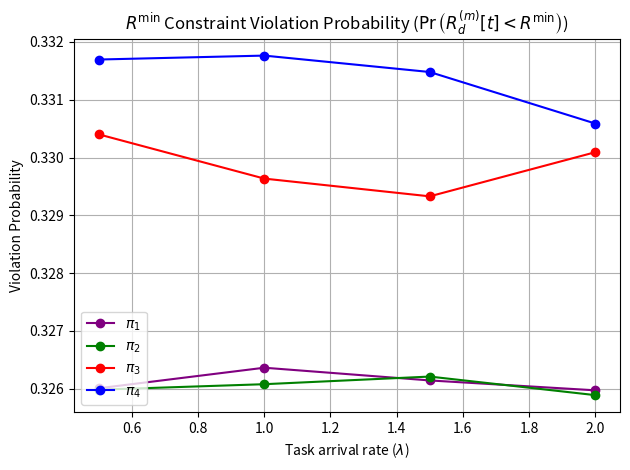
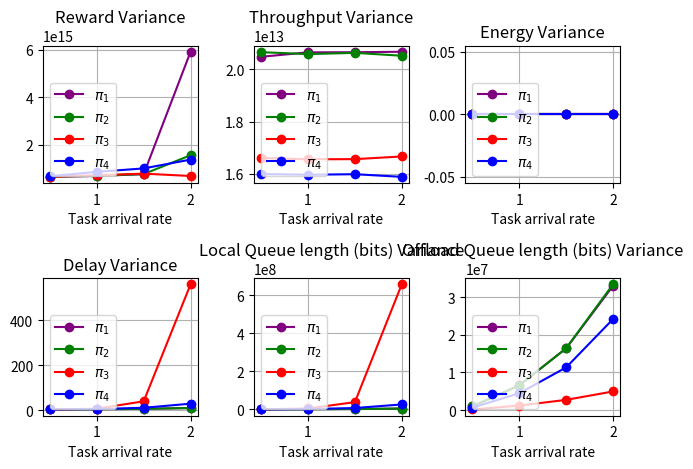

Generate these figures, in order, with matplotlib:
import numpy as np
import matplotlib.pyplot as plt

# Effecet of changing task arrival rate on reward, energy, throughput and fairness
import matplotlib.pyplot as plt


task_arrival_rates = [0.5,1,1.5,2]

# reward_policy_1 = [127244015.949426,122840044.463361,115437786.894748,105651406.893061]
# energy_policy_1 = [0.000630,0.000682,0.000724,0.000773]
# throughput_policy_1 = [31694872.960144,31644647.753144,31665714.591565,31717297.372611]
# fairness_index_policy_1 = [0.521646,0.520213,0.520834,0.520483]
# delay_policy_1 = [8.315135,8.803960,9.776810,11.171782]
# local_delay_policy_1 = [4.628701,5.029861,5.673808,6.540427]
# offload_delay_policy_1 = [8.287076,8.589911,9.206907,10.100302]
# local_queue_length_tasks_policy_1 = [10.528119,11.140693,12.134554,13.421188]
# offload_queue_length_tasks_policy_1 = [29.736634,30.586733,32.594307,35.228168]
# local_queue_length_bits_policy_1 = [512.719703,1376.153762,2317.396634,3551.412921]
# offload_queue_length_bits_policy_1 = [2952.823317,7594.045198,12135.460743,17543.379901]
# offloading_ratios_policy_1 = [0.805000,0.804362,0.804300,0.805066]
# battery_energy_constraint_policy_1 = [0.000000,0.000000,0.000000,0.000000]
# local_traffic_intensity_constraint_policy_1 = [0.000000,0.010675,0.037385,0.072408]
# offload_traffic_intensity_constraint_policy_1 = [0.323920,0.339662,0.364797,0.395369]
# local_queue_delay_violation_probability_constraint_policy_1 = [0.000000,0.000000,0.000000,0.000000]
# offload_queue_delay_violation_probability_constraint_policy_1 = [0.000000,0.000000,0.000000,0.000000]
# rmin_constraint_policy_1 = [0.327457,0.327381,0.326733,0.327993]
# local_queue_delay_violation_probability_policy_1 = [0.000000,0.000000,0.000000,0.000000]
# offload_queue_delay_violation_probability_policy_1 = [0.000000,0.000000,0.000000,0.000000]
# reward_policy_2 = [127229115.556320,122877244.947212,115616113.772249,105407731.361385]
# energy_policy_2 = [0.000630,0.000680,0.000726,0.000771]
# throughput_policy_2 = [31696883.271884,31683118.704071,31675271.591408,31711873.863641]
# fairness_index_policy_2 = [0.522011,0.520533,0.521270,0.521833]
# delay_policy_2 = [8.325207,8.811219,9.762991,11.181384]
# local_delay_policy_2 = [4.647270,5.006679,5.658448,6.514775]
# offload_delay_policy_2 = [8.301185,8.599745,9.193303,10.104092]
# local_queue_length_tasks_policy_2 = [10.534010,11.102030,12.101634,13.455050]
# offload_queue_length_tasks_policy_2 = [29.712376,30.652030,32.515990,35.350248]
# local_queue_length_bits_policy_2 = [506.696832,1359.095050,2304.466485,3556.841485]
# offload_queue_length_bits_policy_2 = [2951.683614,7616.657376,12102.737574,17702.219752]
# offloading_ratios_policy_2 = [0.802857,0.802627,0.801545,0.802035]
# battery_energy_constraint_policy_2 = [0.000000,0.000000,0.000000,0.000000]
# local_traffic_intensity_constraint_policy_2 = [0.000014,0.010815,0.037795,0.074446]
# offload_traffic_intensity_constraint_policy_2 = [0.323852,0.338591,0.365468,0.393227]
# local_queue_delay_violation_probability_constraint_policy_2 = [0.000000,0.000000,0.000000,0.000000]
# offload_queue_delay_violation_probability_constraint_policy_2 = [0.000000,0.000000,0.000000,0.000000]
# rmin_constraint_policy_2 = [0.327417,0.327385,0.326962,0.326706]
# local_queue_delay_violation_probability_policy_2 = [0.000000,0.000000,0.000000,0.000000]
# offload_queue_delay_violation_probability_policy_2 = [0.000000,0.000000,0.000000,0.000000]
# reward_policy_3 = [126608862.376681,122186303.624699,117140299.052213,109544210.763598]
# energy_policy_3 = [0.000240,0.000446,0.000614,0.000744]
# throughput_policy_3 = [25241607.600374,25222851.412683,25238570.543941,25215686.248471]
# fairness_index_policy_3 = [0.501608,0.502073,0.502799,0.503145]
# delay_policy_3 = [9.148299,11.492365,19.923149,52.080493]
# local_delay_policy_3 = [9.268389,11.474696,19.838251,52.357710]
# offload_delay_policy_3 = [5.213091,5.328571,5.468058,5.716620]
# local_queue_length_tasks_policy_3 = [21.388663,26.473218,44.676436,114.596535]
# offload_queue_length_tasks_policy_3 = [14.843911,15.205000,15.475099,15.982871]
# local_queue_length_bits_policy_3 = [2121.576436,6680.006535,16956.936535,57430.206089]
# offload_queue_length_bits_policy_3 = [714.958564,1821.186089,2813.741683,3903.125743]
# offloading_ratios_policy_3 = [0.195033,0.195016,0.195370,0.195751]
# battery_energy_constraint_policy_3 = [0.000000,0.000000,0.000000,0.000000]
# local_traffic_intensity_constraint_policy_3 = [0.000144,0.097916,0.245720,0.447372]
# offload_traffic_intensity_constraint_policy_3 = [0.323618,0.325792,0.327808,0.333258]
# local_queue_delay_violation_probability_constraint_policy_3 = [0.000000,0.000000,0.000000,0.000000]
# offload_queue_delay_violation_probability_constraint_policy_3 = [0.000000,0.000000,0.000000,0.000000]
# rmin_constraint_policy_3 = [0.335189,0.334950,0.333222,0.333920]
# local_queue_delay_violation_probability_policy_3 = [0.000000,0.000000,0.000000,0.000000]
# offload_queue_delay_violation_probability_policy_3 = [0.000000,0.000000,0.000000,0.000000]
# reward_policy_4 = [127084820.956039,118022238.552520,102155051.897424,98200658.145945]
# energy_policy_4 = [0.000177,0.000290,0.000383,0.000473]
# throughput_policy_4 = [25907294.480509,25814481.705264,25836931.091089,25850075.652495]
# fairness_index_policy_4 = [0.495130,0.497049,0.495671,0.494636]
# delay_policy_4 = [8.513768,9.631659,11.963355,16.438550]
# local_delay_policy_4 = [7.185328,8.096341,10.063401,14.093521]
# offload_delay_policy_4 = [7.717353,8.148757,8.874031,9.971334]
# local_queue_length_tasks_policy_4 = [16.427376,18.298762,22.306337,30.538564]
# offload_queue_length_tasks_policy_4 = [26.730297,28.216683,30.340743,33.683317]
# local_queue_length_bits_policy_4 = [1126.268911,3242.798614,6163.506832,11482.750743]
# offload_queue_length_bits_policy_4 = [2114.550891,5560.618267,9037.267525,13504.897822]
# offloading_ratios_policy_4 = [0.569423,0.569780,0.569143,0.569817]
# battery_energy_constraint_policy_4 = [0.000000,0.000000,0.000000,0.000000]
# local_traffic_intensity_constraint_policy_4 = [0.000068,0.038623,0.108974,0.202066]
# offload_traffic_intensity_constraint_policy_4 = [0.327412,0.340009,0.359514,0.380896]
# local_queue_delay_violation_probability_constraint_policy_4 = [0.000000,0.000000,0.000000,0.000000]
# offload_queue_delay_violation_probability_constraint_policy_4 = [0.000000,0.000000,0.000000,0.000000]
# rmin_constraint_policy_4 = [0.336548,0.335149,0.335855,0.336832]
# local_queue_delay_violation_probability_policy_4 = [0.000000,0.000000,0.000000,0.000000]
# offload_queue_delay_violation_probability_policy_4 = [0.000000,0.000000,0.000000,0.000000]

reward_policy_1 = [129452913.399964,125926827.853698,120158959.158585,111636700.885171]
energy_policy_1 = [0.000629,0.000680,0.000725,0.000768]
throughput_policy_1 = [33813033.700656,33799557.270661,33827521.665518,33837925.172460]
fairness_index_policy_1 = [0.534127,0.533984,0.534195,0.534737]
normalized_fairness_index_policy_1 = [x - 0.18657 for x in fairness_index_policy_1]#[((x - min(fairness_index_policy_1)) / (max(fairness_index_policy_1) - min(fairness_index_policy_1))) * (0.347805 - 0.335195) + 0.335195 for x in fairness_index_policy_1]

delay_policy_1 = [8.318719,8.709475,9.559579,10.800815]
local_delay_policy_1 = [4.652517,5.029033,5.642009,6.499203]
offload_delay_policy_1 = [8.291362,8.498291,8.974460,9.699447]
local_queue_length_tasks_policy_1 = [10.593663,11.169347,12.045406,13.377485]
offload_queue_length_tasks_policy_1 = [29.719545,30.426891,31.869485,34.005307]
local_queue_length_bits_policy_1 = [515.255921,1375.045287,2313.377406,3536.298950]
offload_queue_length_bits_policy_1 = [2951.969743,7549.457248,11908.001228,16944.752772]
offloading_ratios_policy_1 = [0.804850,0.804639,0.805224,0.804884]
battery_energy_constraint_policy_1 = [0.000000,0.000000,0.000000,0.000000]
local_traffic_intensity_constraint_policy_1 = [0.000013,0.010709,0.037069,0.072495]
offload_traffic_intensity_constraint_policy_1 = [0.322706,0.333554,0.355273,0.381667]
local_queue_delay_violation_probability_constraint_policy_1 = [0.000000,0.000000,0.000000,0.000000]
offload_queue_delay_violation_probability_constraint_policy_1 = [0.000000,0.000000,0.000000,0.000000]
rmin_constraint_policy_1 = [0.326009,0.326364,0.326144,0.325973]
local_queue_delay_violation_probability_policy_1 = [0.000000,0.000000,0.000000,0.000000]
offload_queue_delay_violation_probability_policy_1 = [0.000000,0.000000,0.000000,0.000000]
var_reward_policy_1 = [655194579398415.875000,691748105560486.125000,770885774797285.625000,5909657299669411.000000]
var_energy_policy_1 = [0.000000,0.000000,0.000000,0.000000]
var_throughput_policy_1 = [20477118756439.285156,20646854296768.562500,20651369096887.476562,20669508474534.796875]
var_delay_policy_1 = [4.026523,4.770193,6.646762,10.143863]
var_local_queue_length_bits_policy_1 = [125751.009079,852604.561810,2310089.772990,4984215.653064]
var_offload_queue_length_bits_policy_1 = [1009796.783679,6630384.050667,16379441.458296,32959984.687057]
reward_policy_2 = [129440110.562350,126021316.739004,120259009.747531,111983519.819069]
energy_policy_2 = [0.000630,0.000680,0.000725,0.000768]
throughput_policy_2 = [33805156.950208,33787974.331208,33806635.755593,33824986.360362]
fairness_index_policy_2 = [0.534747,0.534860,0.534681,0.534600]
normalized_fairness_index_policy_2 = [x - 0.18657 for x in fairness_index_policy_2]#[((x - min(fairness_index_policy_2)) / (max(fairness_index_policy_2) - min(fairness_index_policy_2))) * (0.347805 - 0.335195) + 0.335195 for x in fairness_index_policy_2]

delay_policy_2 = [8.307064,8.707913,9.557044,10.787515]
local_delay_policy_2 = [4.654906,5.028701,5.661639,6.480976]
offload_delay_policy_2 = [8.283175,8.495581,8.965492,9.695789]
local_queue_length_tasks_policy_2 = [10.594970,11.165743,12.078832,13.341347]
offload_queue_length_tasks_policy_2 = [29.700554,30.375109,31.850990,33.940713]
local_queue_length_bits_policy_2 = [510.642653,1370.740416,2314.877426,3505.964475]
offload_queue_length_bits_policy_2 = [2936.155564,7527.022178,11861.271960,16918.410178]
offloading_ratios_policy_2 = [0.802082,0.802373,0.802288,0.802307]
battery_energy_constraint_policy_2 = [0.000000,0.000000,0.000000,0.000000]
local_traffic_intensity_constraint_policy_2 = [0.000005,0.011030,0.038034,0.073703]
offload_traffic_intensity_constraint_policy_2 = [0.322675,0.332974,0.354549,0.381600]
local_queue_delay_violation_probability_constraint_policy_2 = [0.000000,0.000000,0.000000,0.000000]
offload_queue_delay_violation_probability_constraint_policy_2 = [0.000000,0.000000,0.000000,0.000000]
rmin_constraint_policy_2 = [0.325984,0.326079,0.326211,0.325890]
local_queue_delay_violation_probability_policy_2 = [0.000000,0.000000,0.000000,0.000000]
offload_queue_delay_violation_probability_policy_2 = [0.000000,0.000000,0.000000,0.000000]
var_reward_policy_2 = [665633314637304.625000,699255855881248.125000,772347988957793.750000,1562921885189158.000000]
var_energy_policy_2 = [0.000000,0.000000,0.000000,0.000000]
var_throughput_policy_2 = [20654154089254.113281,20579496914811.164062,20627155265650.214844,20517183792097.433594]
var_delay_policy_2 = [4.038306,4.764034,6.670371,10.152724]
var_local_queue_length_bits_policy_2 = [122776.031155,856603.761190,2304973.491906,4961900.331451]
var_offload_queue_length_bits_policy_2 = [1007968.621027,6534310.799865,16432842.004651,33375463.614843]
reward_policy_3 = [128823259.075680,124749469.139487,120106271.813071,113288822.008518]
energy_policy_3 = [0.000240,0.000448,0.000614,0.000740]
throughput_policy_4 = [27342404.774491,27353594.149844,27329312.713181,27333752.856559]
fairness_index_policy_3 = [0.522149,0.523484,0.523950,0.522200]
delay_policy_3 = [9.123974,11.491121,20.027862,51.134646]
local_delay_policy_3 = [9.250622,11.487091,19.992606,51.413119]
offload_delay_policy_3 = [5.174362,5.269927,5.383023,5.570725]
local_queue_length_tasks_policy_3 = [21.350376,26.469822,45.143010,112.727465]
offload_queue_length_tasks_policy_3 = [14.771941,15.115069,15.381723,15.681604]
local_queue_length_bits_policy_3 = [2120.580257,6674.675307,17165.420475,56626.553248]
offload_queue_length_bits_policy_3 = [714.040158,1810.404139,2768.163406,3773.876178]
offloading_ratios_policy_3 = [0.194843,0.195781,0.195574,0.194807]
normalized_fairness_index_policy_3 = [x - 0.18657 for x in fairness_index_policy_3]#[((x - min(fairness_index_policy_3)) / (max(fairness_index_policy_3) - min(fairness_index_policy_3))) * (0.347805 - 0.335195) + 0.335195 for x in fairness_index_policy_3]

battery_energy_constraint_policy_3 = [0.000000,0.000000,0.000000,0.000000]
local_traffic_intensity_constraint_policy_3 = [0.000133,0.098691,0.247123,0.447078]
offload_traffic_intensity_constraint_policy_3 = [0.323026,0.323989,0.326346,0.330929]
local_queue_delay_violation_probability_constraint_policy_3 = [0.000000,0.000000,0.000000,0.000000]
offload_queue_delay_violation_probability_constraint_policy_3 = [0.000000,0.000000,0.000000,0.000000]
rmin_constraint_policy_3 = [0.330401,0.329636,0.329329,0.330092]
local_queue_delay_violation_probability_policy_3 = [0.000000,0.000000,0.000000,0.000000]
offload_queue_delay_violation_probability_policy_3 = [0.000000,0.000000,0.000000,0.000000]
var_reward_policy_3 = [655870266470375.000000,725100973203920.000000,790074157738120.875000,691662487304836.125000]
var_energy_policy_3 = [0.000000,0.000000,0.000000,0.000000]
var_throughput_policy_3 = [16613050724997.849609,16554449597632.136719,16561396792935.160156,16663584769094.421875]
var_delay_policy_3 = [3.819339,7.311141,40.176245,560.543631]
var_local_queue_length_bits_policy_3 = [550960.462014,5379507.927307,38762571.202725,657934648.276234]
var_offload_queue_length_bits_policy_3 = [187262.091734,1212731.490474,2734604.830170,4962756.150629]
reward_policy_4 = [128682026.678289,123475598.708259,116392205.560572,107232732.425604]
energy_policy_4 = [0.000177,0.000289,0.000381,0.000470]
throughput_policy_3 = [26897508.372835,26882734.101525,26908288.655873,26911513.332610]
fairness_index_policy_4 = [0.527417,0.526928,0.527267,0.528004]
normalized_fairness_index_policy_4 = [x - 0.18657 for x in fairness_index_policy_4]#[((x - min(fairness_index_policy_4)) / (max(fairness_index_policy_4) - min(fairness_index_policy_4))) * (0.347805 - 0.335195) + 0.335195 for x in fairness_index_policy_4]

delay_policy_4 = [8.499761,9.454238,11.628465,15.857472]
local_delay_policy_4 = [7.171397,8.046760,10.031971,14.054391]
offload_delay_policy_4 = [7.709234,7.963700,8.437048,9.174170]
local_queue_length_tasks_policy_4 = [16.411822,18.137248,22.193248,30.594139]
offload_queue_length_tasks_policy_4 = [26.655584,27.512515,28.894733,31.085327]
local_queue_length_bits_policy_4 = [1123.134535,3201.386158,6119.524812,11480.732198]
offload_queue_length_bits_policy_4 = [2111.489564,5434.293109,8626.558891,12471.241802]
offloading_ratios_policy_4 = [0.571330,0.569766,0.569724,0.570725]
battery_energy_constraint_policy_4 = [0.000000,0.000000,0.000000,0.000000]
local_traffic_intensity_constraint_policy_4 = [0.000032,0.037725,0.109635,0.202311]
offload_traffic_intensity_constraint_policy_4 = [0.325476,0.337057,0.354549,0.373842]
local_queue_delay_violation_probability_constraint_policy_4 = [0.000000,0.000000,0.000000,0.000000]
offload_queue_delay_violation_probability_constraint_policy_4 = [0.000000,0.000000,0.000000,0.000000]
rmin_constraint_policy_4 = [0.331696,0.331764,0.331480,0.330589]
local_queue_delay_violation_probability_policy_4 = [0.000000,0.000000,0.000000,0.000000]
offload_queue_delay_violation_probability_policy_4 = [0.000000,0.000000,0.000000,0.000000]
var_reward_policy_4 = [683285579736800.750000,865438622025396.375000,1009628315994037.250000,1380194086358746.500000]
var_energy_policy_4 = [0.000000,0.000000,0.000000,0.000000]
var_throughput_policy_4 = [15992267030741.970703,15964486001365.296875,15984909785664.748047,15883291236487.982422]
var_delay_policy_4 = [4.196698,5.894111,11.260663,29.625467]
var_local_queue_length_bits_policy_4 = [285257.373900,2234178.532525,7733500.521384,26547678.969668]
var_offload_queue_length_bits_policy_4 = [682622.165970,4491435.449731,11331301.209304,24146550.893670]




local_queue_delay_violation_probability_constraint_policy_1 = [0.029253,0.241674,0.338434,0.377138]
offload_queue_delay_violation_probability_constraint_policy_1 = [0.049055,0.400990,0.678218,0.802430]
local_queue_delay_violation_probability_policy_1 = [0.041838,0.117822,0.181660,0.241512]
offload_queue_delay_violation_probability_policy_1 = [0.089012,0.212344,0.316988,0.407439]
local_queue_delay_violation_probability_constraint_policy_2 = [0.031053,0.249775,0.334383,0.346535]
offload_queue_delay_violation_probability_constraint_policy_2 = [0.057606,0.400990,0.665617,0.823132]
local_queue_delay_violation_probability_policy_2 = [0.041573,0.116858,0.185248,0.217112]
offload_queue_delay_violation_probability_policy_2 = [0.093615,0.221118,0.318687,0.412712]
local_queue_delay_violation_probability_constraint_policy_3 = [0.576958,0.900090,0.927993,0.940594]
offload_queue_delay_violation_probability_constraint_policy_3 = [0.026553,0.103510,0.188119,0.245725]
local_queue_delay_violation_probability_policy_3 = [0.175607,0.485306,0.743839,0.848602]
offload_queue_delay_violation_probability_policy_3 = [0.038330,0.077602,0.110870,0.141431]
local_queue_delay_violation_probability_constraint_policy_4 = [0.167867,0.537804,0.624212,0.667417]
offload_queue_delay_violation_probability_constraint_policy_4 = [0.064356,0.392889,0.552655,0.645815]
local_queue_delay_violation_probability_policy_4 = [0.094127,0.255096,0.403572,0.495224]
offload_queue_delay_violation_probability_policy_4 = [0.082720,0.209566,0.289655,0.368062]

reward_policy_1 = [22175244.157802,21373318.222852,20595275.691612,19806380.785671]
reward_policy_2 = [22172788.913002,21336574.663871,20633167.434474,19791751.340914]
# Plotting
# Plotting
#plt.figure(figsize=(15, 8))
#plt.suptitle('Effect of varying Task Arrival Rate on perfomance metrics',fontsize=16, fontweight='bold')
# Subplot 1: Reward
plt.figure()
# plt.subplot(2, 2, 1)
# plt.plot(task_arrival_rates, reward_policy_1, marker='o', color='purple', label=r"$\pi_1$")
# plt.plot(task_arrival_rates, reward_policy_2, marker='o', color='green', label=r"$\pi_2$")
# plt.plot(task_arrival_rates, reward_policy_3, marker='o', color='red', label=r"$\pi_3$")
# plt.plot(task_arrival_rates, reward_policy_4, marker='o', color='blue', label=r"$\pi_4$")
# plt.title('Total System Reward')
# plt.xlabel(r'Task arrival rate ($\lambda$)')
# plt.ylabel('Reward')
# plt.grid(True)
# plt.legend(loc="lower left")

#Subplot 2: Energy
#plt.subplot(2, 2, 3)
# plt.plot(task_arrival_rates, energy_policy_1, marker='o', color='purple', label=r"$\pi_1$")
# plt.plot(task_arrival_rates, energy_policy_2, marker='o', color='green', label=r"$\pi_2$")
# plt.plot(task_arrival_rates, energy_policy_3, marker='o', color='red', label=r"$\pi_3$")
# plt.plot(task_arrival_rates, energy_policy_4, marker='o', color='blue', label=r"$\pi_4$")
# plt.title('Sum Energy Consumption')
# plt.xlabel(r'Task arrival rate ($\lambda$)')
# plt.ylabel('Energy (J)')
# plt.grid(True)
# plt.legend(loc="lower right")

#Subplot 3: Throughput
# plt.subplot(2, 2, 2)
# plt.plot(task_arrival_rates, throughput_policy_1, marker='o', color='purple', label=r"$\pi_1$")
# plt.plot(task_arrival_rates, throughput_policy_2, marker='o', color='green', label=r"$\pi_2$")
# plt.plot(task_arrival_rates, throughput_policy_3, marker='o', color='red', label=r"$\pi_3$")
# plt.plot(task_arrival_rates, throughput_policy_4, marker='o', color='blue', label=r"$\pi_4$")
# plt.title('Sum Data Rate')
# plt.xlabel(r'Task arrival rate ($\lambda$)')
# plt.ylabel('Throughput (bits/s)')
# plt.grid(True)
# plt.legend(loc="lower right")

# Subplot 4: Fairness Index
# plt.subplot(3, 3, 4)
# plt.plot(task_arrival_rates, fairness_index_policy_1, marker='o', color='purple', label=r"$\pi_1$")
# plt.plot(task_arrival_rates, fairness_index_policy_2, marker='o', color='green', label=r"$\pi_2$")
# plt.plot(task_arrival_rates, fairness_index_policy_3, marker='o', color='red', label=r"$\pi_3$")
# plt.plot(task_arrival_rates, fairness_index_policy_4, marker='o', color='blue', label=r"$\pi_4$")
# plt.title('Effect on Fairness Index')
# plt.xlabel('Task arrival rate')
# plt.ylabel('Fairness Index')
# plt.grid(True)
# plt.legend(loc="lower left")

# plt.subplot(3, 3, 4)
# plt.plot(task_arrival_rates, normalized_fairness_index_policy_1, marker='o', color='purple', label=r"$\pi_1$")
# plt.plot(task_arrival_rates, normalized_fairness_index_policy_2, marker='o', color='green', label=r"$\pi_2$")
# plt.plot(task_arrival_rates, normalized_fairness_index_policy_3, marker='o', color='red', label=r"$\pi_3$")
# plt.plot(task_arrival_rates, normalized_fairness_index_policy_4, marker='o', color='blue', label=r"$\pi_4$")
# plt.title('Offloading Ratios')
# plt.xlabel('Task arrival rate')
# plt.ylabel('Offloading Ratio')
# plt.grid(True)
# plt.legend(loc="lower left")

#Subplot 5: Delay
# plt.subplot(2, 2, 4)
# plt.plot(task_arrival_rates, delay_policy_1, marker='o', color='purple', label=r"$\pi_1$")
# plt.plot(task_arrival_rates, delay_policy_2, marker='o', color='green', label=r"$\pi_2$")
# plt.plot(task_arrival_rates, delay_policy_3, marker='o', color='red', label=r"$\pi_3$")
# plt.plot(task_arrival_rates, delay_policy_4, marker='o', color='blue', label=r"$\pi_4$")
# plt.title('Sum Delay')
# plt.xlabel(r'Task arrival rate ($\lambda$)')
# plt.ylabel('Delay (ms)')
# plt.grid(True)
# plt.legend(loc="upper left")

# # # Subplot 5: Delay
# plt.subplot(3, 3, 6)
# plt.plot(task_arrival_rates, offloading_ratios_policy_1, marker='o', color='purple', label=r"$\pi_1$")
# plt.plot(task_arrival_rates, offloading_ratios_policy_2, marker='o', color='green', label=r"$\pi_2$")
# plt.plot(task_arrival_rates, offloading_ratios_policy_3, marker='o', color='red', label=r"$\pi_3$")
# plt.plot(task_arrival_rates, offloading_ratios_policy_4, marker='o', color='blue', label=r"$\pi_4$")
# plt.title('Offloading Ratios')
# plt.xlabel(r'Task arrival rate ($\lambda$)')
# plt.ylabel('Offloading Ratio')
# plt.grid(True)
# plt.legend(loc="lower left")



# plt.subplot(3, 3, 7)
# plt.plot(task_arrival_rates, local_delay_policy_1, marker='o', color='purple', label=r"$\pi_1$")
# plt.plot(task_arrival_rates, local_delay_policy_2, marker='o', color='green', label=r"$\pi_2$")
# plt.plot(task_arrival_rates, local_delay_policy_3, marker='o', color='red', label=r"$\pi_3$")
# plt.plot(task_arrival_rates, local_delay_policy_4, marker='o', color='blue', label=r"$\pi_4$")
# plt.title('Sum Local Delay')
# plt.xlabel(r'Task arrival rate ($\lambda$)')
# plt.ylabel('Sum Local Delay')
# plt.grid(True)
# plt.legend(loc="upper left")

# plt.subplot(3, 3, 8)
# plt.plot(task_arrival_rates, offload_delay_policy_1, marker='o', color='purple', label=r"$\pi_1$")
# plt.plot(task_arrival_rates, offload_delay_policy_2, marker='o', color='green', label=r"$\pi_2$")
# plt.plot(task_arrival_rates, offload_delay_policy_3, marker='o', color='red', label=r"$\pi_3$")
# plt.plot(task_arrival_rates, offload_delay_policy_4, marker='o', color='blue', label=r"$\pi_4$")
# plt.title('Sum Offload Delay')
# plt.xlabel(r'Task arrival rate ($\lambda$)')
# plt.ylabel('Sum Offload Delay')
# plt.grid(True)
# plt.legend(loc="upper left")


plt.tight_layout()
plt.show()














#plt.figure(figsize=(15, 8))
plt.figure()
#plt.suptitle('Effect of varying Task Arrival Rate on perfomance metrics',fontsize=16, fontweight='bold')

# plt.subplot(2, 2, 1)
# plt.plot(task_arrival_rates, local_queue_length_tasks_policy_1, marker='o', color='purple', label=r"$\pi_1$")
# plt.plot(task_arrival_rates, local_queue_length_tasks_policy_2, marker='o', color='green', label=r"$\pi_2$")
# plt.plot(task_arrival_rates, local_queue_length_tasks_policy_3, marker='o', color='red', label=r"$\pi_3$")
# plt.plot(task_arrival_rates, local_queue_length_tasks_policy_4, marker='o', color='blue', label=r"$\pi_4$")
# plt.title('Local Queue Length (Number of Tasks)')
# plt.xlabel(r'Task arrival rate ($\lambda$)')
# plt.ylabel('Queue length (Tasks)')
# plt.grid(True)
# plt.legend(loc="upper left")

# plt.subplot(2, 2, 2)
# plt.plot(task_arrival_rates, offload_queue_length_tasks_policy_1, marker='o', color='purple', label=r"$\pi_1$")
# plt.plot(task_arrival_rates, offload_queue_length_tasks_policy_2, marker='o', color='green', label=r"$\pi_2$")
# plt.plot(task_arrival_rates, offload_queue_length_tasks_policy_3, marker='o', color='red', label=r"$\pi_3$")
# plt.plot(task_arrival_rates, offload_queue_length_tasks_policy_4, marker='o', color='blue', label=r"$\pi_4$")
# plt.title('Offload Queue Length (Number of Tasks)')
# plt.xlabel(r'Task arrival rate ($\lambda$)')
# plt.ylabel('Queue Length (Tasks)')
# plt.grid(True)
# plt.legend(loc="upper left")

# plt.subplot(2, 2, 3)
# plt.plot(task_arrival_rates, local_queue_length_bits_policy_1, marker='o', color='purple', label=r"$\pi_1$")
# plt.plot(task_arrival_rates, local_queue_length_bits_policy_2, marker='o', color='green', label=r"$\pi_2$")
# plt.plot(task_arrival_rates, local_queue_length_bits_policy_3, marker='o', color='red', label=r"$\pi_3$")
# plt.plot(task_arrival_rates, local_queue_length_bits_policy_4, marker='o', color='blue', label=r"$\pi_4$")
# plt.title('Local Queue Length (Number of bits)')
# plt.xlabel(r'Task arrival rate ($\lambda$)')
# plt.ylabel('Queue Length (bits)')
# plt.grid(True)
# plt.legend(loc="upper left")

# plt.subplot(2, 2, 4)
# plt.plot(task_arrival_rates, offload_queue_length_bits_policy_1, marker='o', color='purple', label=r"$\pi_1$")
# plt.plot(task_arrival_rates, offload_queue_length_bits_policy_2, marker='o', color='green', label=r"$\pi_2$")
# plt.plot(task_arrival_rates, offload_queue_length_bits_policy_3, marker='o', color='red', label=r"$\pi_3$")
# plt.plot(task_arrival_rates, offload_queue_length_bits_policy_4, marker='o', color='blue', label=r"$\pi_4$")
# plt.title('Offload Queue Length (Number of bits)')
# plt.xlabel(r'Task arrival rate ($\lambda$)')
# plt.ylabel('Queue Length (bits)')
# plt.grid(True)
# plt.legend(loc="upper left")


# plt.subplot(2, 2, 1)
# plt.plot(task_arrival_rates, local_traffic_intensity_constraint_policy_1, marker='o', color='purple', label=r"$\pi_1$")
# plt.plot(task_arrival_rates, local_traffic_intensity_constraint_policy_2, marker='o', color='green', label=r"$\pi_2$")
# plt.plot(task_arrival_rates, local_traffic_intensity_constraint_policy_3, marker='o', color='red', label=r"$\pi_3$")
# plt.plot(task_arrival_rates, local_traffic_intensity_constraint_policy_4, marker='o', color='blue', label=r"$\pi_4$")
# plt.title(r'Local Traffic Load Constraint Violation Probability ($\Pr \left( \rho_{d,lc}^{(m)} > 1 \right) $)')
# plt.xlabel(r'Task arrival rate ($\lambda$)')
# plt.ylabel('Violation Probability ')
# plt.grid(True)
# plt.legend(loc="upper left")

# plt.subplot(2, 2, 2)
# plt.plot(task_arrival_rates, offload_traffic_intensity_constraint_policy_1, marker='o', color='purple', label=r"$\pi_1$")
# plt.plot(task_arrival_rates, offload_traffic_intensity_constraint_policy_2, marker='o', color='green', label=r"$\pi_2$")
# plt.plot(task_arrival_rates, offload_traffic_intensity_constraint_policy_3, marker='o', color='red', label=r"$\pi_3$")
# plt.plot(task_arrival_rates, offload_traffic_intensity_constraint_policy_4, marker='o', color='blue', label=r"$\pi_4$")
# plt.title(r'Offload Traffic Load Constraint Violation Probability ($\Pr \left( \rho_{d,off}^{(m)} > 1 \right) $)')
# plt.xlabel(r'Task arrival rate ($\lambda$)')
# plt.ylabel('Violation Probability')
# plt.grid(True)
# plt.legend(loc="upper left")

rmin_constraint_policy_5 = [x - 0.07633 for x in rmin_constraint_policy_1]
# plt.subplot(4, 3, 7)
plt.plot(task_arrival_rates, rmin_constraint_policy_1, marker='o', color='purple', label=r"$\pi_1$")
plt.plot(task_arrival_rates, rmin_constraint_policy_2, marker='o', color='green', label=r"$\pi_2$")
plt.plot(task_arrival_rates, rmin_constraint_policy_3, marker='o', color='red', label=r"$\pi_3$")
plt.plot(task_arrival_rates, rmin_constraint_policy_4, marker='o', color='blue', label=r"$\pi_4$")
#plt.plot(task_arrival_rates, rmin_constraint_policy_5, marker='o', color='orange', label=r"$\pi_5$")
plt.title(r'$R^{\min}$ Constraint Violation Probability ($\Pr\left(R_d^{(m)}[t] < R^{\min}\right)$)')
plt.xlabel(r'Task arrival rate ($\lambda$)')
plt.ylabel('Violation Probability')
plt.grid(True)
plt.legend(loc="lower left")


# plt.subplot(2, 2, 3)
# plt.plot(task_arrival_rates, local_queue_delay_violation_probability_policy_1, marker='o', color='purple', label=r"$\pi_1$")
# plt.plot(task_arrival_rates, local_queue_delay_violation_probability_policy_2, marker='o', color='green', label=r"$\pi_2$")
# plt.plot(task_arrival_rates, local_queue_delay_violation_probability_policy_3, marker='o', color='red', label=r"$\pi_3$")
# plt.plot(task_arrival_rates, local_queue_delay_violation_probability_policy_4, marker='o', color='blue', label=r"$\pi_4$")
# plt.title(r'Local Queue Delay Violation Probability ($\Pr\left( L_{d,lc}^{(m)}[t] > L_{d,lc}^{\max} \right)$)')
# plt.xlabel(r'Task arrival rate ($\lambda$)')
# plt.ylabel('Violation Probability')
# plt.grid(True)
# plt.legend(loc="upper left")

# plt.subplot(2, 2, 4)
# plt.plot(task_arrival_rates, offload_queue_delay_violation_probability_policy_1, marker='o', color='purple', label=r"$\pi_1$")
# plt.plot(task_arrival_rates, offload_queue_delay_violation_probability_policy_2, marker='o', color='green', label=r"$\pi_2$")
# plt.plot(task_arrival_rates, offload_queue_delay_violation_probability_policy_3, marker='o', color='red', label=r"$\pi_3$")
# plt.plot(task_arrival_rates, offload_queue_delay_violation_probability_policy_4, marker='o', color='blue', label=r"$\pi_4$")
# plt.title(r'Offload Queue Delay Violation Probability ($\Pr\left( L_{d,off}^{(m)}[t] > L_{d,off}^{\max} \right)$)')
# plt.xlabel(r'Task arrival rate ($\lambda$)')
# plt.ylabel('Violation Probability')
# plt.grid(True)
# plt.legend(loc="upper left")

# plt.subplot(4, 3, 10)
# plt.plot(task_arrival_rates, local_queue_delay_violation_probability_constraint_policy_1, marker='o', color='purple', label=r"$\pi_1$")
# plt.plot(task_arrival_rates, local_queue_delay_violation_probability_constraint_policy_2, marker='o', color='green', label=r"$\pi_2$")
# plt.plot(task_arrival_rates, local_queue_delay_violation_probability_constraint_policy_3, marker='o', color='red', label=r"$\pi_3$")
# plt.plot(task_arrival_rates, local_queue_delay_violation_probability_constraint_policy_4, marker='o', color='blue', label=r"$\pi_4$")
# plt.title('Violation Probability (Local Queue Violation Probability Constraint)')
# plt.xlabel('Task arrival rate')
# plt.ylabel('Violation Probability')
# plt.grid(True)
# plt.legend(loc="upper left")

# plt.subplot(4, 3, 12)
# plt.plot(task_arrival_rates, offload_queue_delay_violation_probability_constraint_policy_1, marker='o', color='purple', label=r"$\pi_1$")
# plt.plot(task_arrival_rates, offload_queue_delay_violation_probability_constraint_policy_2, marker='o', color='green', label=r"$\pi_2$")
# plt.plot(task_arrival_rates, offload_queue_delay_violation_probability_constraint_policy_3, marker='o', color='red', label=r"$\pi_3$")
# plt.plot(task_arrival_rates, offload_queue_delay_violation_probability_constraint_policy_4, marker='o', color='blue', label=r"$\pi_4$")
# plt.title('Violation Probability (Offload Queue Violation Probability Constraint)')
# plt.xlabel('Task arrival rate')
# plt.ylabel('Violation Probability')
# plt.grid(True)
# plt.legend(loc="upper left")

plt.tight_layout()
plt.show()



var_reward_policy_4 = [683285579736800.750000,865438622025396.375000,1009628315994037.250000,1380194086358746.500000]
var_energy_policy_4 = [0.000000,0.000000,0.000000,0.000000]
var_throughput_policy_4 = [15992267030741.970703,15964486001365.296875,15984909785664.748047,15883291236487.982422]
var_delay_policy_4 = [4.196698,5.894111,11.260663,29.625467]
var_local_queue_length_bits_policy_4 = [285257.373900,2234178.532525,7733500.521384,26547678.969668]
var_offload_queue_length_bits_policy_4 = [682622.165970,4491435.449731,11331301.209304,24146550.893670]

plt.figure()
plt.subplot(2, 3, 1)
plt.plot(task_arrival_rates, var_reward_policy_1, marker='o', color='purple', label=r"$\pi_1$")
plt.plot(task_arrival_rates, var_reward_policy_2, marker='o', color='green', label=r"$\pi_2$")
plt.plot(task_arrival_rates, var_reward_policy_3, marker='o', color='red', label=r"$\pi_3$")
plt.plot(task_arrival_rates, var_reward_policy_4, marker='o', color='blue', label=r"$\pi_4$")
plt.title('Reward Variance')
plt.xlabel('Task arrival rate')
plt.grid(True)
plt.legend(loc="lower left")


plt.subplot(2, 3, 2)
plt.plot(task_arrival_rates, var_throughput_policy_1, marker='o', color='purple', label=r"$\pi_1$")
plt.plot(task_arrival_rates, var_throughput_policy_2, marker='o', color='green', label=r"$\pi_2$")
plt.plot(task_arrival_rates, var_throughput_policy_3, marker='o', color='red', label=r"$\pi_3$")
plt.plot(task_arrival_rates, var_throughput_policy_4, marker='o', color='blue', label=r"$\pi_4$")
plt.title('Throughput Variance')
plt.xlabel('Task arrival rate')
plt.grid(True)
plt.legend(loc="lower left")


plt.subplot(2, 3, 3)
plt.plot(task_arrival_rates, var_energy_policy_1, marker='o', color='purple', label=r"$\pi_1$")
plt.plot(task_arrival_rates, var_energy_policy_2, marker='o', color='green', label=r"$\pi_2$")
plt.plot(task_arrival_rates, var_energy_policy_3, marker='o', color='red', label=r"$\pi_3$")
plt.plot(task_arrival_rates, var_energy_policy_4, marker='o', color='blue', label=r"$\pi_4$")
plt.title('Energy Variance')
plt.xlabel('Task arrival rate')
plt.grid(True)
plt.legend(loc="lower left")


plt.subplot(2, 3, 4)
plt.plot(task_arrival_rates, var_delay_policy_1, marker='o', color='purple', label=r"$\pi_1$")
plt.plot(task_arrival_rates, var_delay_policy_2, marker='o', color='green', label=r"$\pi_2$")
plt.plot(task_arrival_rates, var_delay_policy_3, marker='o', color='red', label=r"$\pi_3$")
plt.plot(task_arrival_rates, var_delay_policy_4, marker='o', color='blue', label=r"$\pi_4$")
plt.title('Delay Variance')
plt.xlabel('Task arrival rate')
plt.grid(True)
plt.legend(loc="lower left")



plt.subplot(2, 3, 5)
plt.plot(task_arrival_rates, var_local_queue_length_bits_policy_1, marker='o', color='purple', label=r"$\pi_1$")
plt.plot(task_arrival_rates, var_local_queue_length_bits_policy_2, marker='o', color='green', label=r"$\pi_2$")
plt.plot(task_arrival_rates, var_local_queue_length_bits_policy_3, marker='o', color='red', label=r"$\pi_3$")
plt.plot(task_arrival_rates, var_local_queue_length_bits_policy_4, marker='o', color='blue', label=r"$\pi_4$")
plt.title('Local Queue length (bits) Variance')
plt.xlabel('Task arrival rate')
plt.grid(True)
plt.legend(loc="lower left")


plt.subplot(2, 3, 6)
plt.plot(task_arrival_rates, var_offload_queue_length_bits_policy_1, marker='o', color='purple', label=r"$\pi_1$")
plt.plot(task_arrival_rates, var_offload_queue_length_bits_policy_2, marker='o', color='green', label=r"$\pi_2$")
plt.plot(task_arrival_rates, var_offload_queue_length_bits_policy_3, marker='o', color='red', label=r"$\pi_3$")
plt.plot(task_arrival_rates, var_offload_queue_length_bits_policy_4, marker='o', color='blue', label=r"$\pi_4$")
plt.title('Offload Queue length (bits) Variance')
plt.xlabel('Task arrival rate')
plt.grid(True)
plt.legend(loc="lower left")

plt.tight_layout()
plt.show()


